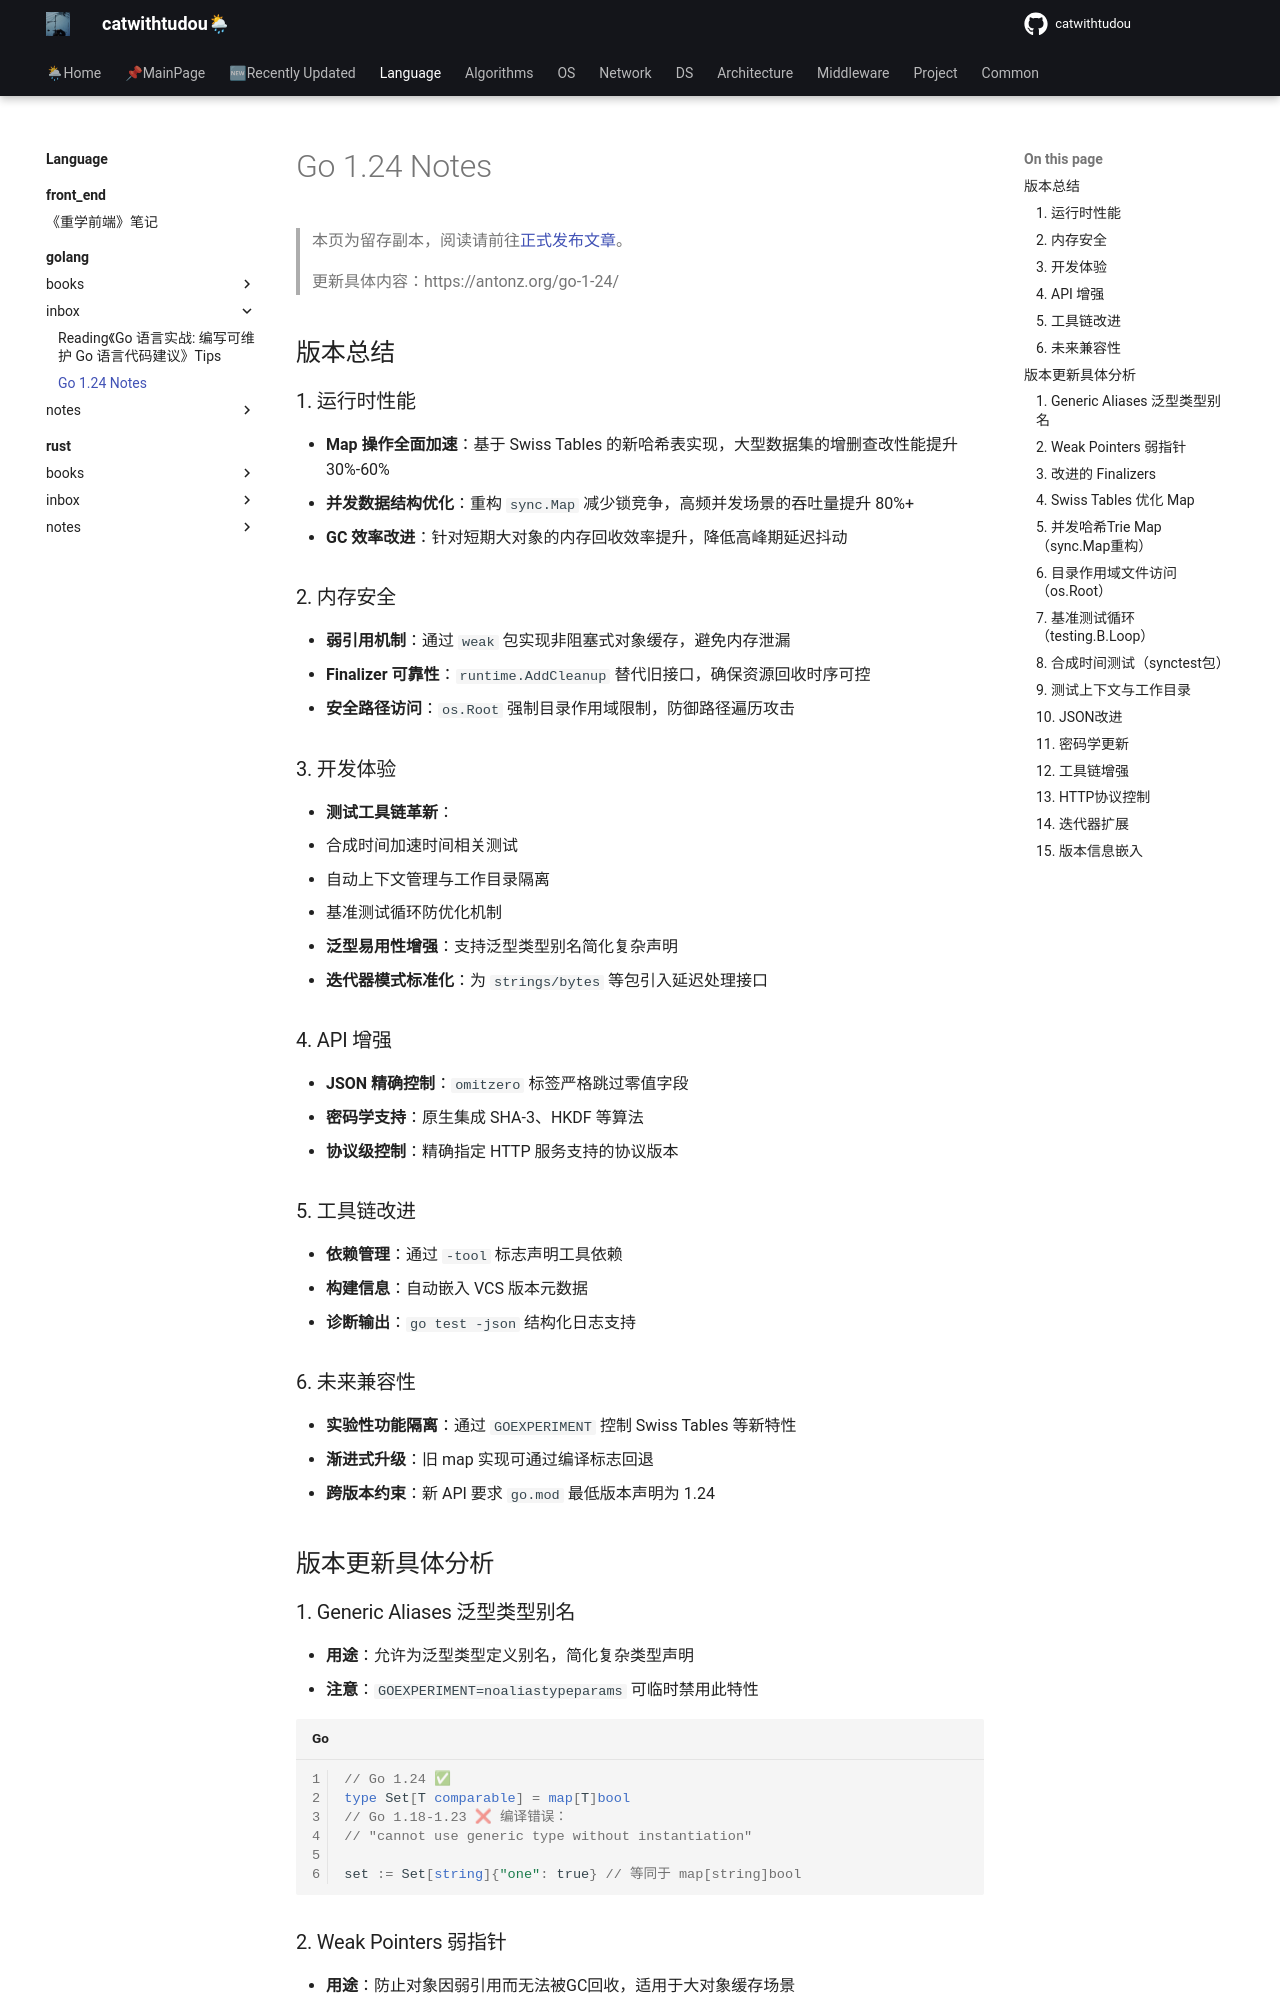

repository: catwithtudou/new_blog · page: language/golang/inbox/2502_go_new_version_notes/index.html · generator: mkdocs

---
search:
  exclude: true
---

# Go 1.24 Notes

> 本页为留存副本，阅读请前往[正式发布文章](../../../blog/posts/20250223_go_version_update.md)。

> 更新具体内容：https://antonz.org/go-1-24/

## 版本总结


### 1. 运行时性能

- **Map 操作全面加速**：基于 Swiss Tables 的新哈希表实现，大型数据集的增删查改性能提升 30%-60%
- **并发数据结构优化**：重构 `sync.Map` 减少锁竞争，高频并发场景的吞吐量提升 80%+
- **GC 效率改进**：针对短期大对象的内存回收效率提升，降低高峰期延迟抖动


### 2. 内存安全

- **弱引用机制**：通过 `weak` 包实现非阻塞式对象缓存，避免内存泄漏
- **Finalizer 可靠性**：`runtime.AddCleanup` 替代旧接口，确保资源回收时序可控
- **安全路径访问**：`os.Root` 强制目录作用域限制，防御路径遍历攻击


### 3. 开发体验

- **测试工具链革新**：
  - 合成时间加速时间相关测试
  - 自动上下文管理与工作目录隔离
  - 基准测试循环防优化机制
- **泛型易用性增强**：支持泛型类型别名简化复杂声明
- **迭代器模式标准化**：为 `strings/bytes` 等包引入延迟处理接口


### 4. API 增强

- **JSON 精确控制**：`omitzero` 标签严格跳过零值字段
- **密码学支持**：原生集成 SHA-3、HKDF 等算法
- **协议级控制**：精确指定 HTTP 服务支持的协议版本


### 5. 工具链改进

- **依赖管理**：通过 `-tool` 标志声明工具依赖
- **构建信息**：自动嵌入 VCS 版本元数据
- **诊断输出**：`go test -json` 结构化日志支持


### 6. 未来兼容性

- **实验性功能隔离**：通过 `GOEXPERIMENT` 控制 Swiss Tables 等新特性
- **渐进式升级**：旧 map 实现可通过编译标志回退
- **跨版本约束**：新 API 要求 `go.mod` 最低版本声明为 1.24

## 版本更新具体分析

### 1. Generic Aliases 泛型类型别名


- **用途**：允许为泛型类型定义别名，简化复杂类型声明
- **注意**：`GOEXPERIMENT=noaliastypeparams` 可临时禁用此特性

```go
// Go 1.24 ✅
type Set[T comparable] = map[T]bool
// Go 1.18-1.23 ❌ 编译错误：
// "cannot use generic type without instantiation"

set := Set[string]{"one": true} // 等同于 map[string]bool
```
